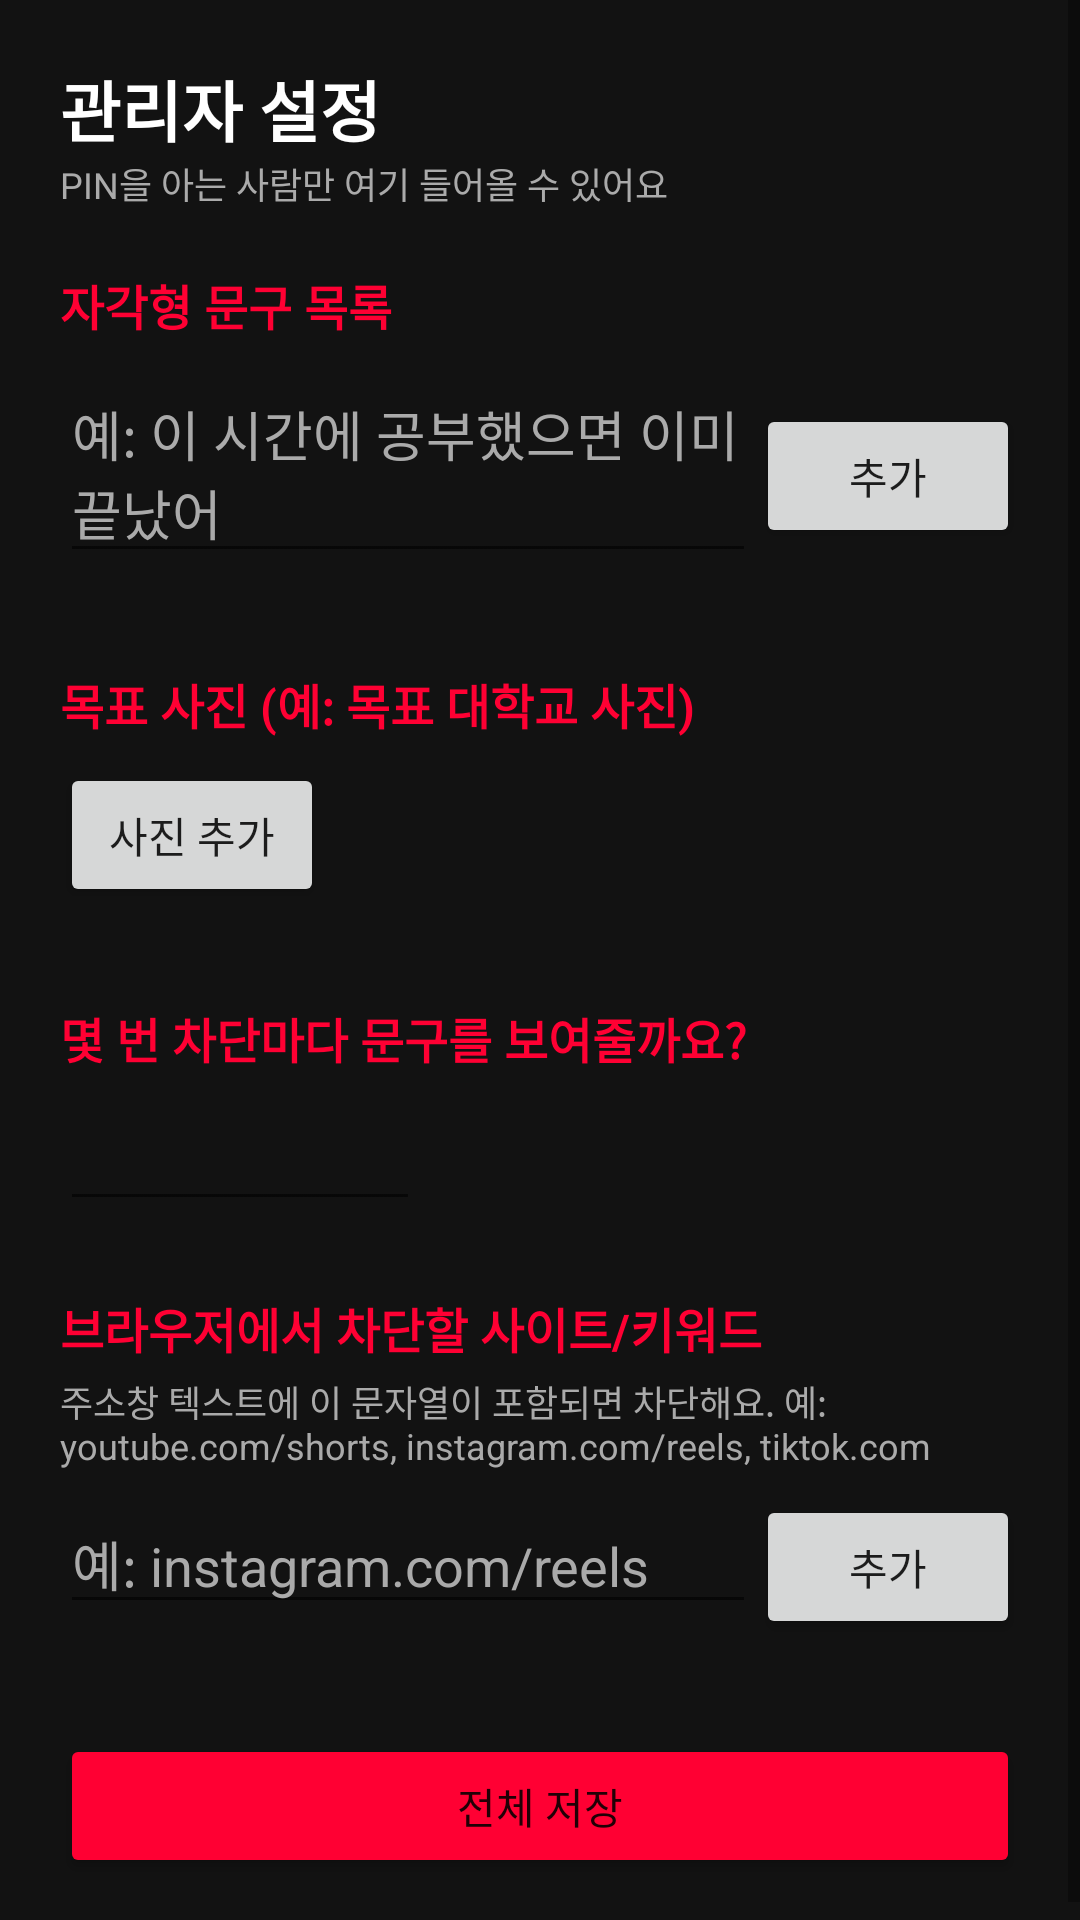

Layout XML and referenced resources for this Android screen:
<!-- AndroidManifest.xml: application theme Theme.ShortsBlocker -->
<!-- res/layout/activity_admin_settings.xml -->
<?xml version="1.0" encoding="utf-8"?>
<ScrollView xmlns:android="http://schemas.android.com/apk/res/android"
    android:layout_width="match_parent"
    android:layout_height="match_parent"
    android:background="@color/bg_dark">

    <LinearLayout
        android:layout_width="match_parent"
        android:layout_height="wrap_content"
        android:orientation="vertical"
        android:padding="20dp">

        <TextView
            android:layout_width="wrap_content"
            android:layout_height="wrap_content"
            android:text="관리자 설정"
            android:textColor="@color/text_light"
            android:textSize="22sp"
            android:textStyle="bold" />

        <TextView
            android:layout_width="wrap_content"
            android:layout_height="wrap_content"
            android:layout_marginBottom="20dp"
            android:text="PIN을 아는 사람만 여기 들어올 수 있어요"
            android:textColor="@color/text_muted"
            android:textSize="12sp" />

        
        <TextView
            android:layout_width="wrap_content"
            android:layout_height="wrap_content"
            android:text="자각형 문구 목록"
            android:textColor="@color/brand_red"
            android:textSize="16sp"
            android:textStyle="bold" />

        <LinearLayout
            android:layout_width="match_parent"
            android:layout_height="wrap_content"
            android:orientation="horizontal"
            android:layout_marginTop="8dp">

            <EditText
                android:id="@+id/messageInput"
                android:layout_width="0dp"
                android:layout_height="wrap_content"
                android:layout_weight="1"
                android:hint="예: 이 시간에 공부했으면 이미 끝났어"
                android:textColor="@color/text_light"
                android:textColorHint="@color/text_muted" />

            <Button
                android:id="@+id/addMessageButton"
                android:layout_width="wrap_content"
                android:layout_height="wrap_content"
                android:text="추가" />
        </LinearLayout>

        <LinearLayout
            android:id="@+id/messageListContainer"
            android:layout_width="match_parent"
            android:layout_height="wrap_content"
            android:orientation="vertical"
            android:layout_marginTop="8dp"
            android:layout_marginBottom="24dp" />

        
        <TextView
            android:layout_width="wrap_content"
            android:layout_height="wrap_content"
            android:text="목표 사진 (예: 목표 대학교 사진)"
            android:textColor="@color/brand_red"
            android:textSize="16sp"
            android:textStyle="bold" />

        <Button
            android:id="@+id/addPhotoButton"
            android:layout_width="wrap_content"
            android:layout_height="wrap_content"
            android:layout_marginTop="8dp"
            android:text="사진 추가" />

        <LinearLayout
            android:id="@+id/photoListContainer"
            android:layout_width="match_parent"
            android:layout_height="wrap_content"
            android:orientation="vertical"
            android:layout_marginTop="8dp"
            android:layout_marginBottom="24dp" />

        
        <TextView
            android:layout_width="wrap_content"
            android:layout_height="wrap_content"
            android:text="몇 번 차단마다 문구를 보여줄까요?"
            android:textColor="@color/brand_red"
            android:textSize="16sp"
            android:textStyle="bold" />

        <EditText
            android:id="@+id/thresholdInput"
            android:layout_width="120dp"
            android:layout_height="wrap_content"
            android:inputType="number"
            android:layout_marginTop="8dp"
            android:textColor="@color/text_light" />

        <TextView
            android:layout_width="match_parent"
            android:layout_height="wrap_content"
            android:layout_marginTop="24dp"
            android:text="브라우저에서 차단할 사이트/키워드"
            android:textColor="@color/brand_red"
            android:textSize="16sp"
            android:textStyle="bold" />

        <TextView
            android:layout_width="match_parent"
            android:layout_height="wrap_content"
            android:layout_marginTop="4dp"
            android:text="주소창 텍스트에 이 문자열이 포함되면 차단해요. 예: youtube.com/shorts, instagram.com/reels, tiktok.com"
            android:textColor="@color/text_muted"
            android:textSize="12sp" />

        <LinearLayout
            android:layout_width="match_parent"
            android:layout_height="wrap_content"
            android:orientation="horizontal"
            android:layout_marginTop="8dp">

            <EditText
                android:id="@+id/domainInput"
                android:layout_width="0dp"
                android:layout_height="wrap_content"
                android:layout_weight="1"
                android:hint="예: instagram.com/reels"
                android:textColor="@color/text_light"
                android:textColorHint="@color/text_muted" />

            <Button
                android:id="@+id/addDomainButton"
                android:layout_width="wrap_content"
                android:layout_height="wrap_content"
                android:text="추가" />
        </LinearLayout>

        <LinearLayout
            android:id="@+id/domainListContainer"
            android:layout_width="match_parent"
            android:layout_height="wrap_content"
            android:orientation="vertical"
            android:layout_marginTop="8dp"
            android:layout_marginBottom="24dp" />

        <Button
            android:id="@+id/saveAllButton"
            android:layout_width="match_parent"
            android:layout_height="wrap_content"
            android:backgroundTint="@color/brand_red"
            android:text="전체 저장" />

    </LinearLayout>
</ScrollView>
<!-- resources referenced by this layout -->
<resources>
  <color name="bg_dark">#121212</color>
  <color name="brand_red">#FF0033</color>
  <color name="text_light">#FFFFFF</color>
  <color name="text_muted">#AAAAAA</color>
  <style name="Theme.ShortsBlocker" parent="Theme.MaterialComponents.DayNight.NoActionBar">
          <item name="colorPrimary">@color/brand_red</item>
          <item name="colorPrimaryDark">@color/brand_red</item>
          <item name="android:windowBackground">@color/bg_dark</item>
      </style>
</resources>
